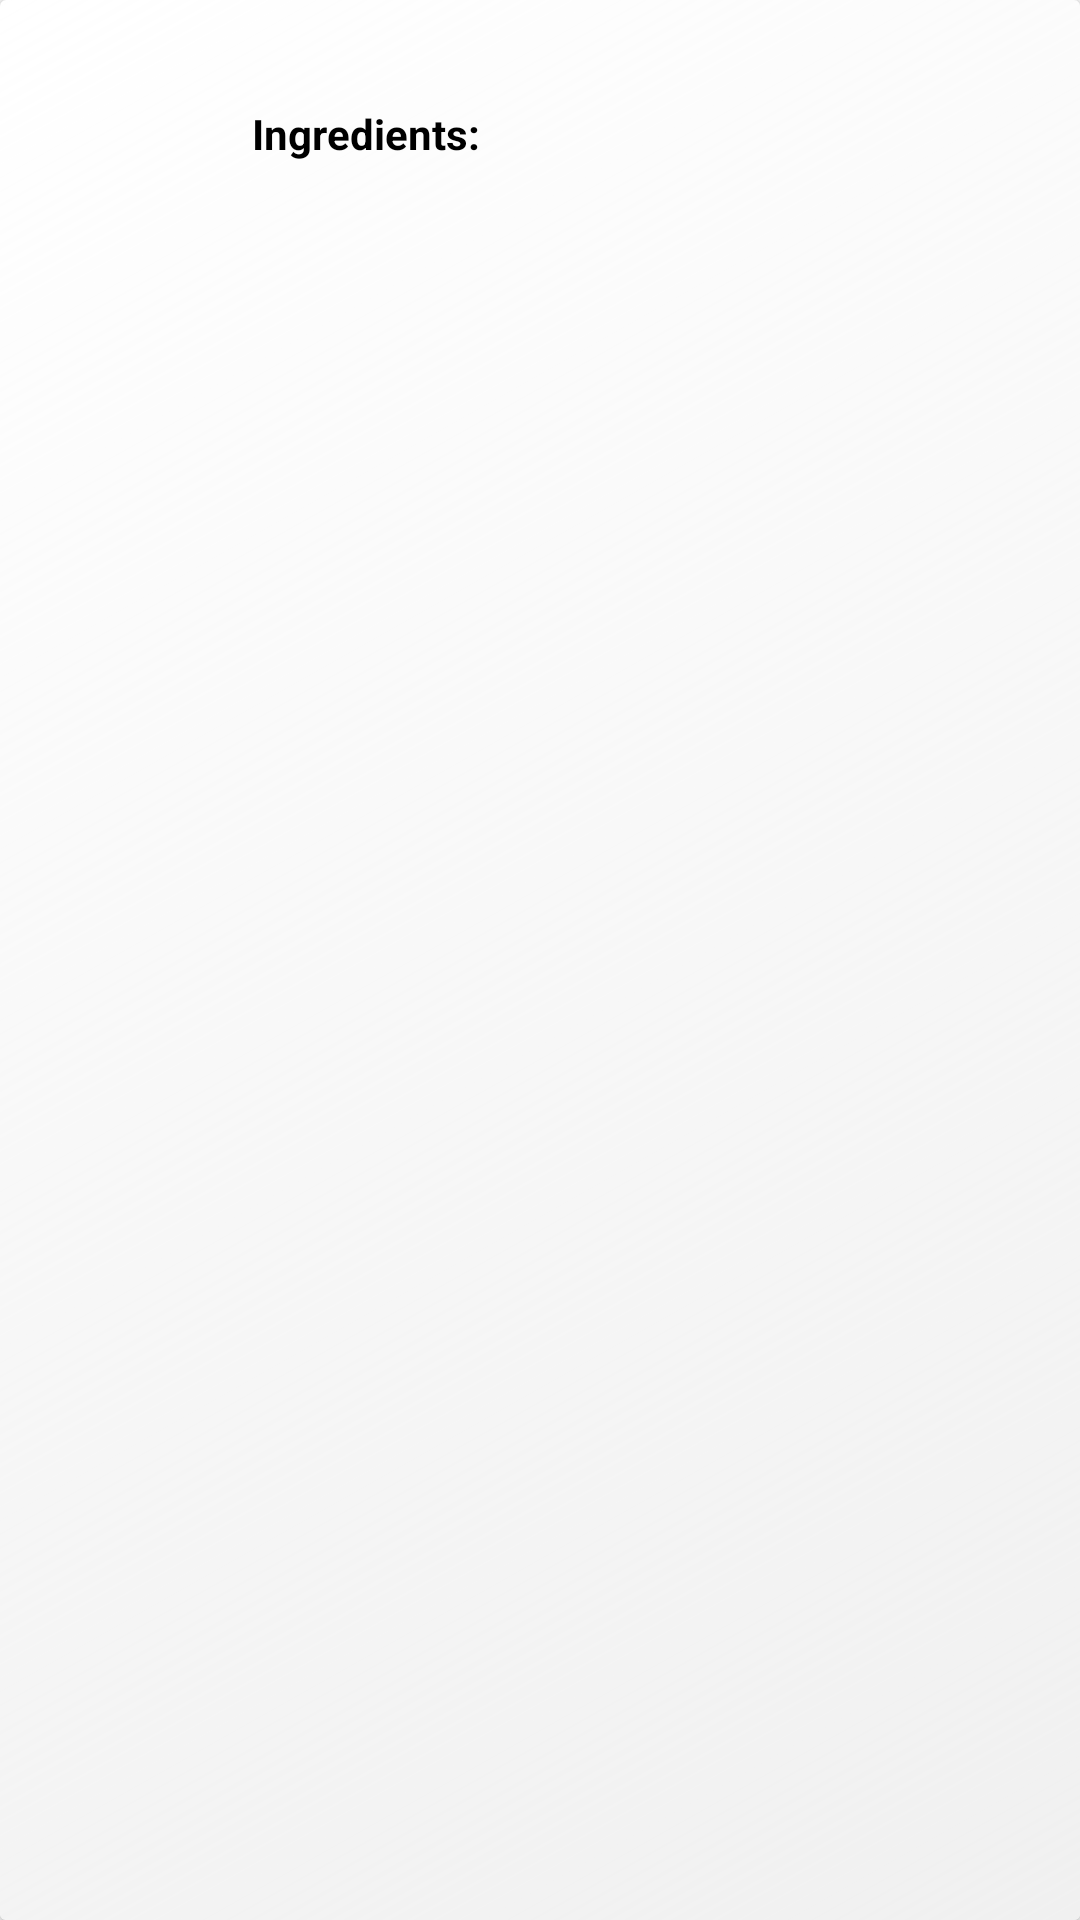

This screen was rendered from an Android layout file. Write that file and the resources it references.
<!-- AndroidManifest.xml: application theme AppTheme -->
<!-- res/layout/recipe_list_item.xml -->
<?xml version="1.0" encoding="utf-8"?>
<android.support.v7.widget.CardView xmlns:android="http://schemas.android.com/apk/res/android"
    xmlns:app="http://schemas.android.com/apk/res-auto"
    android:id="@+id/cardView"
    android:layout_width="match_parent"
    android:layout_height="wrap_content"
    android:background="@android:color/white"
    android:padding="4dp"
    android:layout_marginLeft="6dp"
    android:layout_marginRight="6dp"
    android:layout_marginBottom="3dp"
    android:layout_marginTop="3dp"
    android:clickable="true"
    android:focusable="true"
    android:elevation="8dp">

    <FrameLayout
        android:id="@+id/recipe_select_button"
        android:layout_width="match_parent"
        android:layout_height="match_parent"
        android:background="@drawable/cardview_background">

        <LinearLayout
            android:layout_width="match_parent"
            android:layout_height="wrap_content"
            android:orientation="horizontal">

            <ImageView
                android:id="@+id/recipe_image_image_view"
                android:layout_width="80dp"
                android:layout_height="64dp"
                android:padding="4dp"
                android:scaleType="fitXY" />


            <LinearLayout
                android:layout_width="match_parent"
                android:layout_height="wrap_content"
                android:orientation="vertical"
                android:paddingLeft="4dp"
                android:paddingRight="4dp">


                <TextView
                    android:id="@+id/recipe_name_list_item_textView"
                    android:layout_width="match_parent"
                    android:layout_height="wrap_content"
                    android:layout_marginBottom="4dp"
                    android:textColor="@color/colorPrimary"
                    android:textSize="20sp"
                    android:textStyle="bold|italic" />


                <LinearLayout
                    android:layout_width="match_parent"
                    android:layout_height="wrap_content"
                    android:orientation="horizontal">

                    <TextView
                        android:layout_width="wrap_content"
                        android:layout_height="wrap_content"
                        android:text="Ingredients:"
                        android:textColor="@android:color/black"
                        android:textStyle="bold" />

                    <TextView
                        android:id="@+id/ingredients_list_item_textView"
                        android:layout_width="match_parent"
                        android:layout_height="wrap_content"
                        android:padding="4dp"
                        android:singleLine="true"
                        android:textColor="@android:color/black" />
                </LinearLayout>

            </LinearLayout>

        </LinearLayout>

    </FrameLayout>


</android.support.v7.widget.CardView>
<!-- resources referenced by this layout -->
<resources>
  <color name="colorPrimary">#D32F2F</color>
  <!-- drawable cardview_background (drawable) -->
  <?xml version="1.0" encoding="utf-8"?>
  <shape xmlns:android="http://schemas.android.com/apk/res/android" android:shape="rectangle" >
      <gradient
          android:type="linear"
          android:startColor="#3Fffffff"
          android:endColor="#FFF0F0F0"
          android:angle="315"/>
  </shape>
  <style name="AppTheme" parent="Base.Theme.AppCompat.Light.DarkActionBar">
          
          <item name="colorPrimary">@color/colorPrimary</item>
          <item name="colorPrimaryDark">@color/colorPrimaryDark</item>
          <item name="colorAccent">@color/colorAccent</item>
      </style>
  <color name="colorPrimaryDark">#000000</color>
  <color name="colorAccent">#f8a300</color>
</resources>
